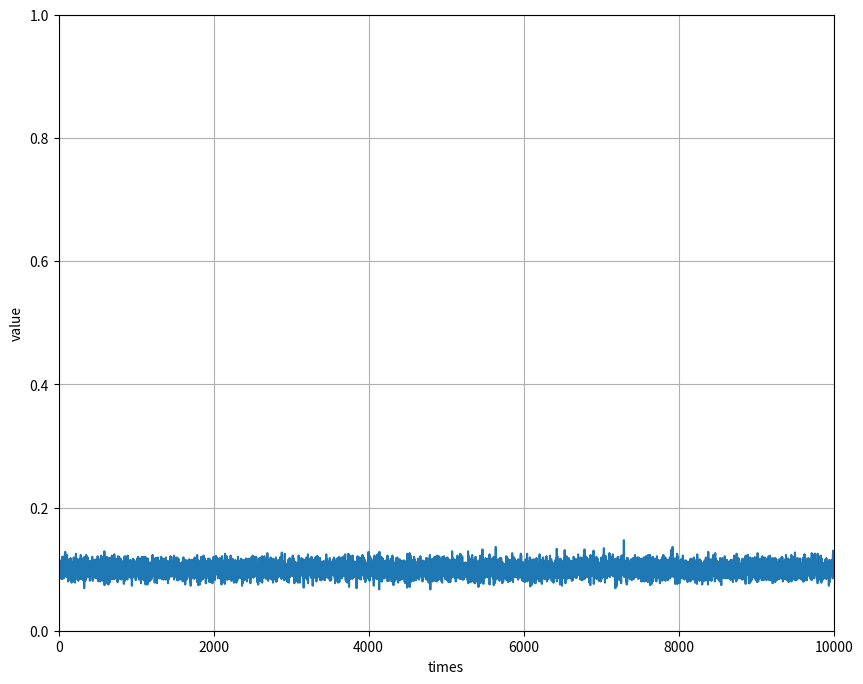

The script that saved this image:
import random as rand
import numpy as np
import matplotlib.pyplot as plt


prob = []
for i in range(0, 10000):
    array = []
    n = 0
    for j in range(0, 1000):
        array.append(rand.random())
    for j in range(0, 1000):
        if array[j] >= 0.3 and array[j] < 0.4:
            n = n+1
    prob.append(n/1000)


fig = plt.figure(figsize = (10, 8))
plt.xlabel("times")  
plt.ylabel("value")  
plt.xlim(0, 10000)  
plt.ylim(0, 1)
plt.grid()
x = range(1, 10001)
plt.plot(x, prob)
plt.show()